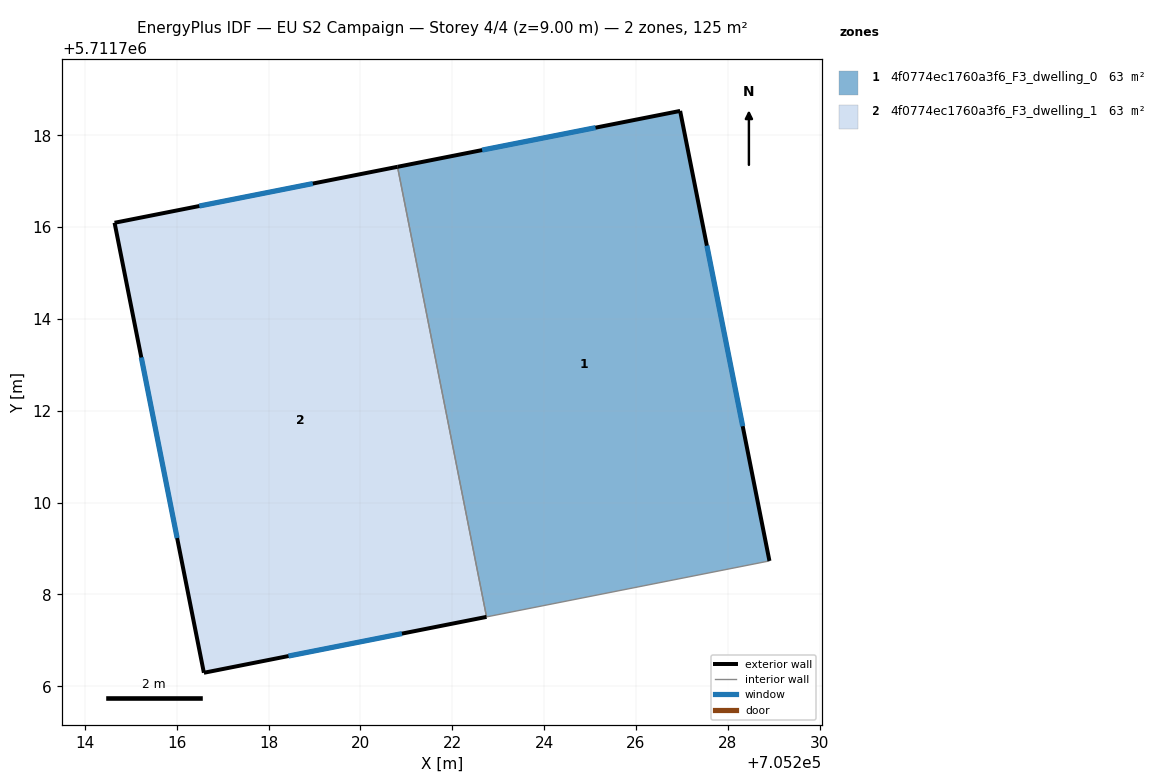
=== STOREY PLAN SPEC (per zone: floor XY polygon, exterior-wall plan segments, windows/doors) ===
zone 1: 4f0774ec1760a3f6_F3_dwelling_0  (62.7 m²)
  floor: (705226.96, 5711718.53) (705228.91, 5711708.73) (705222.75, 5711707.51) (705220.81, 5711717.31)
  exterior wall: (705226.96, 5711718.53) – (705220.81, 5711717.31)  [6.3 m]
    window: (705225.12, 5711718.17) – (705222.65, 5711717.68)  [3.0 m²]
  exterior wall: (705228.91, 5711708.73) – (705226.96, 5711718.53)  [10.0 m]
    window: (705228.33, 5711711.66) – (705227.55, 5711715.60)  [4.8 m²]
  interior walls: 2
zone 2: 4f0774ec1760a3f6_F3_dwelling_1  (62.7 m²)
  floor: (705220.81, 5711717.31) (705222.75, 5711707.51) (705216.59, 5711706.29) (705214.65, 5711716.09)
  exterior wall: (705216.59, 5711706.29) – (705222.75, 5711707.51)  [6.3 m]
    window: (705218.43, 5711706.66) – (705220.90, 5711707.15)  [3.0 m²]
  exterior wall: (705214.65, 5711716.09) – (705216.59, 5711706.29)  [10.0 m]
    window: (705215.23, 5711713.16) – (705216.01, 5711709.23)  [4.8 m²]
  exterior wall: (705220.81, 5711717.31) – (705214.65, 5711716.09)  [6.3 m]
    window: (705218.96, 5711716.95) – (705216.49, 5711716.46)  [3.0 m²]
  interior walls: 1

=== DERIVED (storey summary) ===
Building: EU S2 Campaign
Storey: 4 of 4  (floor level z = 9.00 m)
Storey gross floor area: 125.4 m²
Zones on this storey: 2
  - 4f0774ec1760a3f6_F3_dwelling_0: floor 62.7 m²; exterior wall 16.3 m (48.8 m²); 2 window(s) 7.9 m²; WWR 16.1%
  - 4f0774ec1760a3f6_F3_dwelling_1: floor 62.7 m²; exterior wall 22.5 m (67.6 m²); 3 window(s) 10.9 m²; WWR 16.1%
Zone adjacency (shared interzone walls):
  - 4f0774ec1760a3f6_F3_dwelling_0 ↔ 4f0774ec1760a3f6_F3_dwelling_1